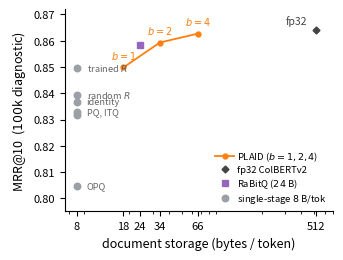

Recreate this plot in Python.
"""fig:pareto — storage--quality Pareto, all baselines, augmented 100k numbers.

Replaces the trained-vs-random Δ-CI plot in §5 with the all-baselines
storage-quality frontier (the "old good" pareto plot, regenerated on the
augmented re-baseline with a clean palette).

x = document storage (bytes/token, log), y = MRR@10 on the 100k diagnostic slice.
The hero is the training-free recipe: random orthogonal R at 8 B/tok + an fp32
top-100 rerank, which reaches fp32 quality (0.8641) at 64x less storage and
dominates the PLAID residual-code family.

All numbers are the augmented values from Table~\ref{tab:pareto} / outputs/aug_eval:
  fp32 ColBERTv2        512 B/tok  0.8642   (128 dims x 4 B; baseline_100k_aug_r64.json FP128)
  PLAID b=4 / b=2 / b=1  66/34/18  0.8627/0.8593/0.8498  (table_plaid_noscale_aug.json)
  RaBitQ                 24 B/tok  0.8582   (rabitq_100k_aug.json)
  8 B/tok single-stage:  trained 0.8496, random 0.8393, identity 0.8367,
                         PQ 0.8330, ITQ 0.8319, OPQ 0.8048
  recipe (random+rerank) 8 B/tok  0.8641   (rerank_aug_fullfp32_randomR.json K=100)

Output: paper/figures/pareto_quality_vs_storage.pdf (+ .png)
"""
from __future__ import annotations

from pathlib import Path

import matplotlib
matplotlib.use("Agg")
import matplotlib.pyplot as plt

OUT = Path("paper/figures")
OUT.mkdir(parents=True, exist_ok=True)

# clean palette
C_FP32 = "#444444"      # fp32 reference
C_PLAID = "#ff7f0e"     # PLAID residual-code family
C_RABITQ = "#9467bd"    # RaBitQ
C_BASE = "#9aa0a6"      # 8 B/tok single-stage baselines
C_HERO = "#1f77b4"      # the recipe (sign-coded + rerank)
C_FRONTIER = "#1f77b4"

plt.rcParams.update({
    "font.size": 9, "axes.titlesize": 9, "axes.labelsize": 9,
    "legend.fontsize": 7.5, "xtick.labelsize": 8, "ytick.labelsize": 8,
    "figure.dpi": 150, "axes.spines.top": False, "axes.spines.right": False,
})

fig, ax = plt.subplots(figsize=(3.5, 2.7))

# PLAID family (connected line)
plaid = [(18, 0.8498, "$b{=}1$"), (34, 0.8593, "$b{=}2$"), (66, 0.8627, "$b{=}4$")]
ax.plot([p[0] for p in plaid], [p[1] for p in plaid], "-o", color=C_PLAID,
        ms=3.5, lw=1.3, zorder=3, label="PLAID ($b{=}1,2,4$)")
for bx, by, bl in plaid:
    ax.annotate(bl, (bx, by), xytext=(0, 6), textcoords="offset points",
                ha="center", fontsize=7, color=C_PLAID)

# fp32 reference
ax.plot(512, 0.8642, "D", color=C_FP32, ms=3.5, zorder=3, label="fp32 ColBERTv2")
ax.annotate("fp32", (512, 0.8642), xytext=(-6, 4), textcoords="offset points",
            ha="right", fontsize=7.5, color=C_FP32)

# RaBitQ
ax.plot(24, 0.8582, "s", color=C_RABITQ, ms=4, zorder=3, label="RaBitQ ($24$ B)")

# 8 B/tok single-stage codes (grey cluster): trained R and random R are the
# section's two arms; the rest are matched-byte single-vector baselines.
# This is a single-stage storage-quality plot -- the fp32 rerank is a separate
# two-stage step (deferred to the PLAID/rerank section) and is NOT shown here,
# since its quality needs the full-precision store, not the 8 B/tok index.
base8 = [("trained $R$", 0.8496), ("random $R$", 0.8393), ("identity", 0.8367),
         ("PQ, ITQ", 0.8330), ("", 0.8319), ("OPQ", 0.8048)]
ax.scatter([8] * len(base8), [b[1] for b in base8], s=22, color=C_BASE, zorder=3,
           label="single-stage $8$ B/tok")
for lab, y in base8:
    if lab:
        ax.annotate(lab, (8, y), xytext=(7, 0), textcoords="offset points",
                    ha="left", va="center", fontsize=6.6, color="#666666")

ax.set_xscale("log")
ax.set_xticks([8, 18, 24, 34, 66, 512])
ax.set_xticklabels(["8", "18", "24", "34", "66", "512"])
ax.set_xlim(6.5, 700)
ax.set_ylim(0.795, 0.872)
ax.set_xlabel("document storage (bytes / token)")
ax.set_ylabel("MRR@10  ($100$k diagnostic)")
ax.legend(loc="lower right", frameon=False, fontsize=6.8,
          handletextpad=0.3, labelspacing=0.2, borderpad=0.2)
fig.tight_layout()
fig.savefig(OUT / "pareto_quality_vs_storage.pdf", bbox_inches="tight")
fig.savefig(OUT / "pareto_quality_vs_storage.png", bbox_inches="tight")
plt.close(fig)
print(f"wrote {OUT}/pareto_quality_vs_storage.pdf (+ .png)")
